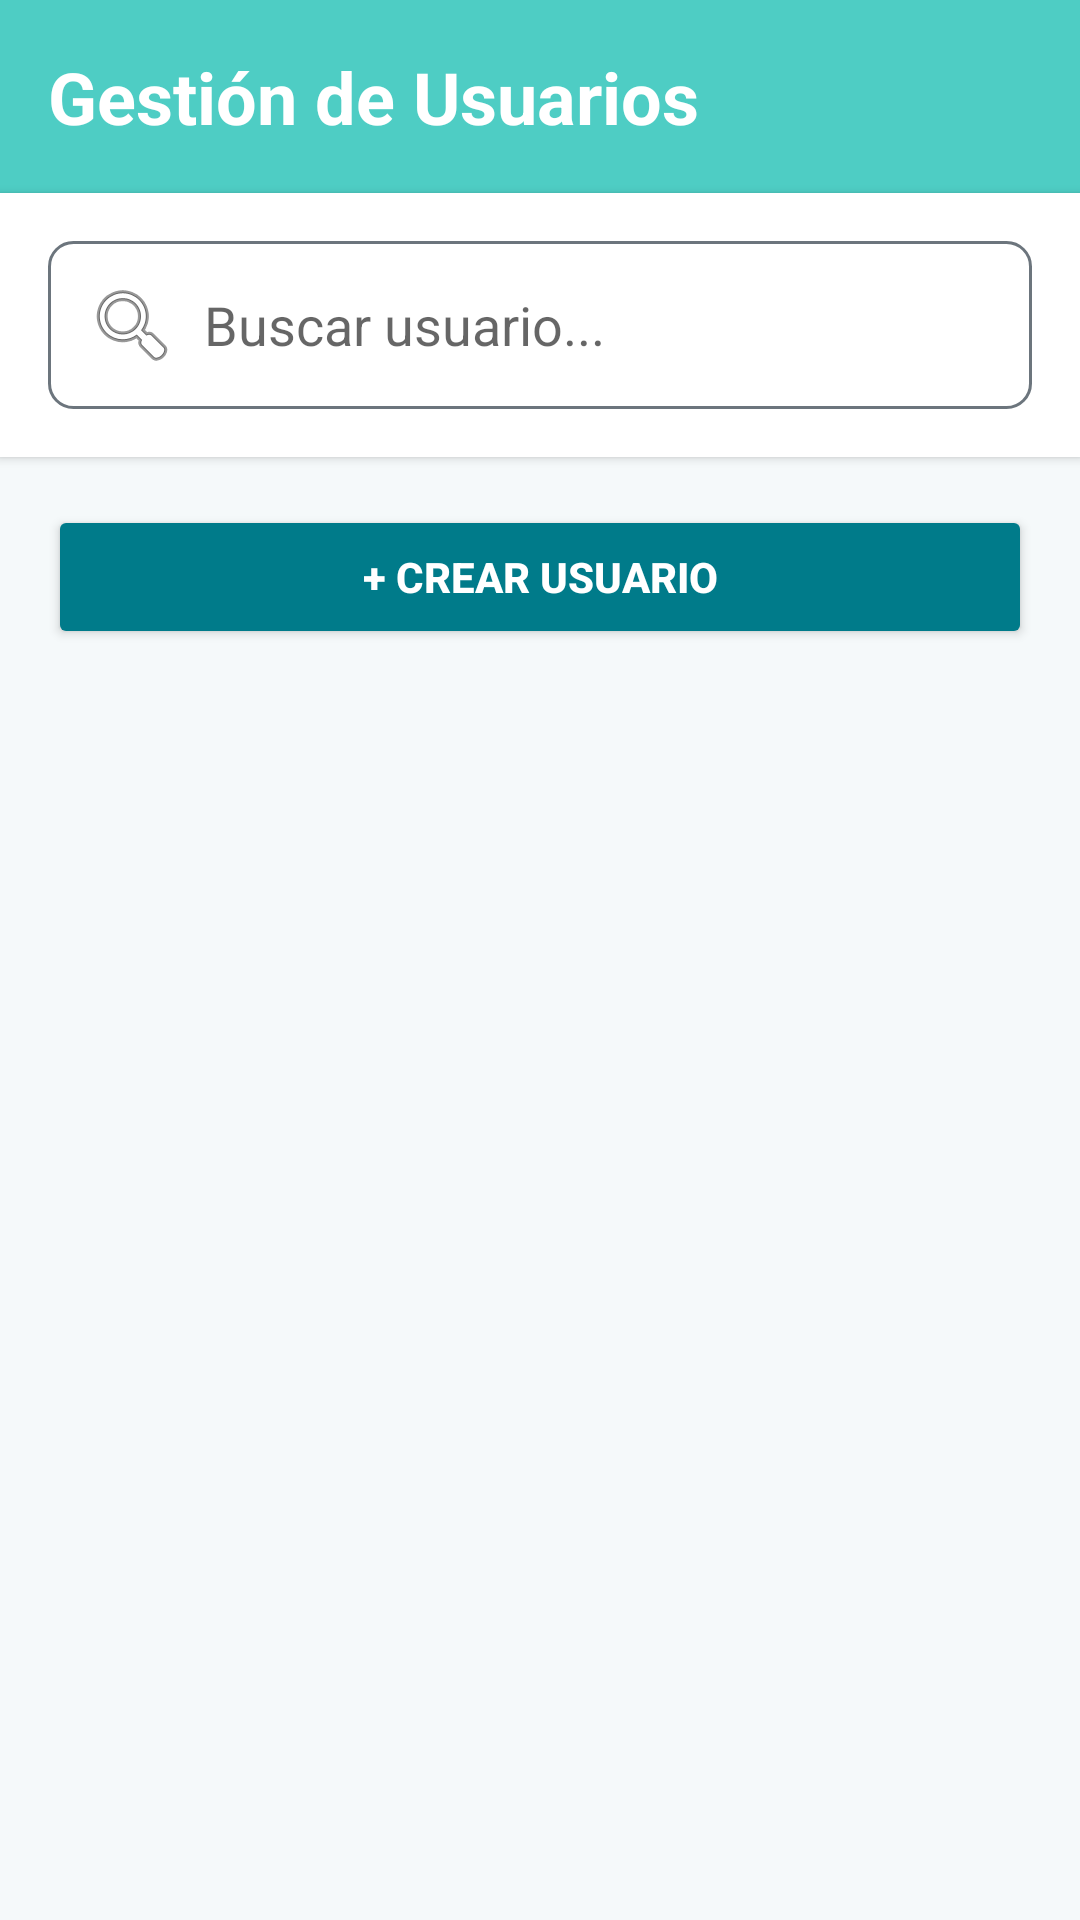

The Android layout XML behind this screen, and the referenced resources:
<!-- AndroidManifest.xml: application theme Theme.JaniSPAKotlinAPP -->
<!-- res/layout/activity_gestor_usuaios.xml -->
<?xml version="1.0" encoding="utf-8"?>
<androidx.constraintlayout.widget.ConstraintLayout xmlns:android="http://schemas.android.com/apk/res/android"
    xmlns:app="http://schemas.android.com/apk/res-auto"
    xmlns:tools="http://schemas.android.com/tools"
    android:id="@+id/main"
    android:layout_width="match_parent"
    android:layout_height="match_parent"
    android:background="@color/colorBackground"
    tools:context=".ui.admin.GestorUsuaiosActivity">

    
    <LinearLayout
        android:id="@+id/topBar"
        android:layout_width="match_parent"
        android:layout_height="wrap_content"
        android:background="@color/colorGestionUsuarios"
        android:orientation="vertical"
        android:padding="16dp"
        app:layout_constraintTop_toTopOf="parent">

        <TextView
            android:layout_width="wrap_content"
            android:layout_height="wrap_content"
            android:text="Gestión de Usuarios"
            android:textColor="@color/white"
            android:textSize="24sp"
            android:textStyle="bold" />
    </LinearLayout>

    
    <LinearLayout
        android:id="@+id/searchBar"
        android:layout_width="match_parent"
        android:layout_height="wrap_content"
        android:orientation="horizontal"
        android:padding="16dp"
        android:background="@color/white"
        android:elevation="2dp"
        app:layout_constraintTop_toBottomOf="@id/topBar">

        <EditText
            android:id="@+id/etSearchUser"
            android:layout_width="0dp"
            android:layout_height="wrap_content"
            android:layout_weight="1"
            android:hint="Buscar usuario..."
            android:padding="12dp"
            android:background="@drawable/edittext_background"
            android:drawableStart="@android:drawable/ic_menu_search"
            android:drawablePadding="8dp" />
    </LinearLayout>

    
    <Button
        android:id="@+id/btnCreateUser"
        android:layout_width="match_parent"
        android:layout_height="wrap_content"
        android:text="+ Crear Usuario"
        android:textColor="@color/white"
        android:textStyle="bold"
        android:backgroundTint="@color/colorAccent"
        android:layout_margin="16dp"
        app:layout_constraintTop_toBottomOf="@id/searchBar" />

    
    <androidx.recyclerview.widget.RecyclerView
        android:id="@+id/rvUsers"
        android:layout_width="match_parent"
        android:layout_height="0dp"
        android:padding="8dp"
        app:layout_constraintTop_toBottomOf="@id/btnCreateUser"
        app:layout_constraintBottom_toBottomOf="parent"
        tools:listitem="@layout/item_user" />

    
    <ProgressBar
        android:id="@+id/progressBar"
        android:layout_width="wrap_content"
        android:layout_height="wrap_content"
        android:visibility="gone"
        app:layout_constraintTop_toTopOf="parent"
        app:layout_constraintBottom_toBottomOf="parent"
        app:layout_constraintStart_toStartOf="parent"
        app:layout_constraintEnd_toEndOf="parent" />

</androidx.constraintlayout.widget.ConstraintLayout>
<!-- res/layout/item_user.xml (included above) -->
<?xml version="1.0" encoding="utf-8"?>
<androidx.cardview.widget.CardView xmlns:android="http://schemas.android.com/apk/res/android"
    xmlns:app="http://schemas.android.com/apk/res-auto"
    android:layout_width="match_parent"
    android:layout_height="wrap_content"
    android:layout_margin="8dp"
    app:cardCornerRadius="12dp"
    app:cardElevation="4dp"
    app:cardBackgroundColor="@color/white">

    <LinearLayout
        android:layout_width="match_parent"
        android:layout_height="wrap_content"
        android:orientation="horizontal"
        android:padding="16dp"
        android:gravity="center_vertical"
        android:background="@color/colorGestionUsuariosLight">

        
        <LinearLayout
            android:layout_width="0dp"
            android:layout_height="wrap_content"
            android:layout_weight="1"
            android:orientation="vertical"
            android:layout_marginEnd="12dp">

            <TextView
                android:id="@+id/tvUserName"
                android:layout_width="wrap_content"
                android:layout_height="wrap_content"
                android:text="Nombre Usuario"
                android:textSize="18sp"
                android:textStyle="bold"
                android:textColor="@color/colorTextPrimary"
                android:maxLines="2"
                android:ellipsize="end" />

            <TextView
                android:id="@+id/tvUserRole"
                android:layout_width="wrap_content"
                android:layout_height="wrap_content"
                android:text="Admin"
                android:textSize="14sp"
                android:textColor="@color/colorGestionUsuarios"
                android:textStyle="bold"
                android:layout_marginTop="4dp" />
        </LinearLayout>

        
        <LinearLayout
            android:layout_width="wrap_content"
            android:layout_height="wrap_content"
            android:orientation="horizontal"
            android:gravity="center_vertical">

            
            <Button
                android:id="@+id/btnEditUser"
                android:layout_width="70dp"
                android:layout_height="80dp"
                android:text="Editar"
                android:textSize="11sp"
                android:backgroundTint="@color/blue"
                android:textColor="@color/white"
                android:layout_marginEnd="6dp"
                android:paddingStart="4dp"
                android:paddingEnd="4dp" />

            
            <LinearLayout
                android:layout_width="wrap_content"
                android:layout_height="wrap_content"
                android:orientation="vertical">

                <Button
                    android:id="@+id/btnDeleteUser"
                    android:layout_width="90dp"
                    android:layout_height="38dp"
                    android:text="Eliminar"
                    android:textSize="11sp"
                    android:backgroundTint="@color/red"
                    android:textColor="@color/white"
                    android:layout_marginBottom="4dp"
                    android:paddingStart="8dp"
                    android:paddingEnd="8dp" />

                <Button
                    android:id="@+id/btnToggleStatus"
                    android:layout_width="90dp"
                    android:layout_height="38dp"
                    android:text="Bloquear"
                    android:textSize="11sp"
                    android:backgroundTint="@color/orange"
                    android:textColor="@color/white"
                    android:paddingStart="8dp"
                    android:paddingEnd="8dp" />
            </LinearLayout>
        </LinearLayout>
    </LinearLayout>
</androidx.cardview.widget.CardView>
<!-- resources referenced by this layout -->
<resources>
  <color name="blue">#2196F3</color>
  <color name="colorAccent">#007B8A</color>
  <color name="colorBackground">#F5F9FA</color>
  <color name="colorGestionUsuarios">#4ECDC4</color>
  <color name="colorGestionUsuariosLight">#E8F8F7</color>
  <color name="colorTextPrimary">#333333</color>
  <color name="orange">#FF9800</color>
  <color name="red">#F44336</color>
  <color name="white">#FFFFFFFF</color>
  <!-- drawable edittext_background (drawable) -->
  <?xml version="1.0" encoding="utf-8"?>
  <shape xmlns:android="http://schemas.android.com/apk/res/android"
      android:shape="rectangle">
      <solid android:color="@color/white" />
      <corners android:radius="8dp" />
      <stroke
          android:width="1dp"
          android:color="@color/colorTextSecondary" />
      <padding
          android:left="12dp"
          android:top="8dp"
          android:right="12dp"
          android:bottom="8dp" />
  </shape>
  <style name="Theme.JaniSPAKotlinAPP" parent="Theme.MaterialComponents.Light.NoActionBar">
          <item name="windowActionBar">false</item>
          <item name="windowNoTitle">true</item>
  
          
          <item name="colorPrimary">@color/colorAccent</item> 
          <item name="colorPrimaryDark">@color/colorAccent</item> 
          <item name="colorAccent">@color/colorAccent</item> 
  
          
          <item name="android:textColorPrimary">@android:color/white</item>
          <item name="android:textColorSecondary">@color/colorTextSecondary</item>
  
          
          <item name="android:windowBackground">@color/colorBackground</item>
  
          
          <item name="android:statusBarColor">@color/colorAccent</item>
  
          
          <item name="android:navigationBarColor">@color/colorAccent</item>
      </style>
  <color name="colorTextSecondary">#6C757D</color>
</resources>
